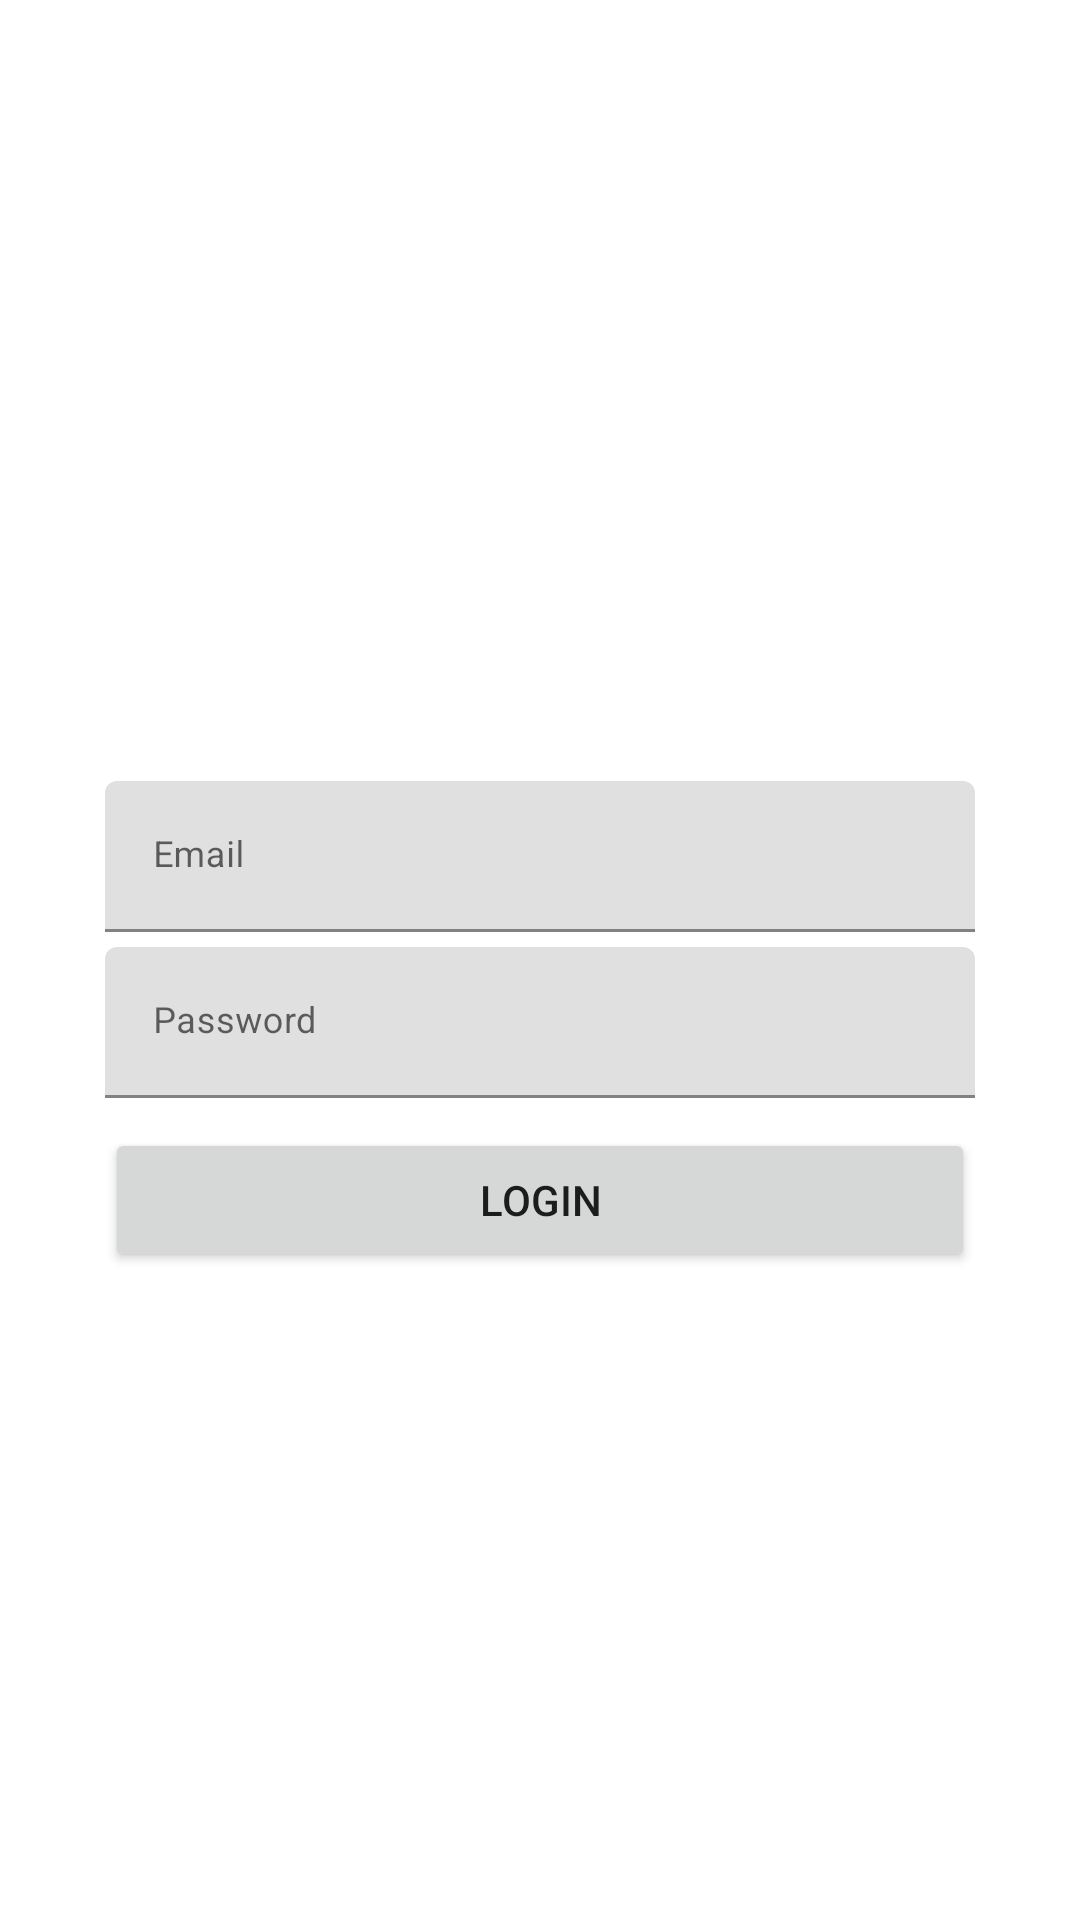

Write the Android layout XML for this screen, with the resource values it uses.
<!-- AndroidManifest.xml: application theme Theme.EastWingFeedbackAdmin -->
<!-- res/layout/activity_login.xml -->
<?xml version="1.0" encoding="utf-8"?>
<androidx.constraintlayout.widget.ConstraintLayout
    xmlns:android="http://schemas.android.com/apk/res/android"
    xmlns:app="http://schemas.android.com/apk/res-auto"
    xmlns:tools="http://schemas.android.com/tools"
    android:layout_width="match_parent"
    android:layout_height="match_parent"
    android:id="@+id/const_login"
    tools:context=".activities.LoginActivity">

    <ImageView
        android:scaleType="centerInside"
        android:src="@drawable/feedback_logo"
        app:layout_constraintBottom_toTopOf="@id/input_login_email"
        app:layout_constraintRight_toRightOf="parent"
        app:layout_constraintLeft_toLeftOf="parent"
        app:layout_constraintTop_toTopOf="parent"
        android:layout_width="200dp"
        android:layout_height="200dp"
        android:contentDescription="@string/app_name" />

    <TextView
        android:id="@+id/tv_divider"
        app:layout_constraintRight_toRightOf="parent"
        app:layout_constraintLeft_toLeftOf="parent"
        app:layout_constraintBottom_toBottomOf="parent"
        app:layout_constraintTop_toTopOf="parent"
        android:layout_width="wrap_content"
        android:layout_height="wrap_content" />

    <com.google.android.material.textfield.TextInputLayout
        android:id="@+id/input_login_email"
        android:layout_width="0dp"
        android:layout_marginStart="@dimen/margin_large"
        android:layout_marginEnd="@dimen/margin_large"
        android:layout_height="wrap_content"
        app:layout_constraintBottom_toTopOf="@id/tv_divider"
        app:layout_constraintLeft_toLeftOf="parent"
        app:layout_constraintRight_toRightOf="parent"
        >

        <com.google.android.material.textfield.TextInputEditText
            android:id="@+id/et_login_email"
            android:layout_width="match_parent"
            android:layout_height="wrap_content"
            android:inputType="textEmailAddress"
            android:hint="@string/email"
            android:textSize="@dimen/normal_text" />

    </com.google.android.material.textfield.TextInputLayout>

    <com.google.android.material.textfield.TextInputLayout
        android:id="@+id/input_login_password"
        android:layout_width="0dp"
        android:layout_marginStart="@dimen/margin_large"
        android:layout_marginEnd="@dimen/margin_large"
        android:layout_height="wrap_content"
        android:layout_marginTop="@dimen/margin_tiny"
        app:layout_constraintLeft_toLeftOf="parent"
        app:layout_constraintRight_toRightOf="parent"
        app:layout_constraintTop_toBottomOf="@id/input_login_email">

        <com.google.android.material.textfield.TextInputEditText
            android:id="@+id/et_login_password"
            android:layout_width="match_parent"
            android:layout_height="wrap_content"
            android:ems="15"
            android:inputType="textPassword"
            android:hint="@string/password"
            android:textSize="@dimen/normal_text" />

    </com.google.android.material.textfield.TextInputLayout>

    <ProgressBar
        android:visibility="gone"
        android:id="@+id/probar_login"
        android:indeterminate="true"
        android:layout_marginBottom="@dimen/margin_tiny"
        app:layout_constraintBottom_toTopOf="@id/input_login_email"
        app:layout_constraintRight_toRightOf="@id/input_login_password"
        app:layout_constraintLeft_toLeftOf="@id/input_login_password"
        style="@style/Base.Widget.AppCompat.ProgressBar.Horizontal"
        android:layout_width="0dp"
        android:layout_height="wrap_content" />

    <Button
        android:onClick="LoginAction"
        android:layout_width="0dp"
        android:layout_height="wrap_content"
        android:layout_marginTop="@dimen/margin_small"
        style="@style/App_Button_Style"
        android:text="@string/login"
        app:layout_constraintLeft_toLeftOf="@id/input_login_password"
        app:layout_constraintRight_toRightOf="@id/input_login_password"
        app:layout_constraintTop_toBottomOf="@id/input_login_password" />

</androidx.constraintlayout.widget.ConstraintLayout>
<!-- resources referenced by this layout -->
<resources>
  <dimen name="margin_large">35dp</dimen>
  <dimen name="margin_small">10dp</dimen>
  <dimen name="margin_tiny">5dp</dimen>
  <dimen name="normal_text">12sp</dimen>
  <string name="app_name">EastWing Feedback Admin</string>
  <string name="email">Email</string>
  <string name="login">Login</string>
  <string name="password">Password</string>
  <style name="App_Button_Style">
          <item name="background">@drawable/app_button_background</item>
      </style>
  <style name="Theme.EastWingFeedbackAdmin" parent="Theme.MaterialComponents.DayNight.DarkActionBar">
          
          <item name="colorPrimary">@color/colorPrimary</item>
          <item name="colorPrimaryVariant">@color/colorPrimaryDark</item>
          <item name="colorOnPrimary">@color/white</item>
          
          <item name="colorSecondary">@color/colorPrimaryDark</item>
          <item name="colorSecondaryVariant">@color/colorPrimaryDark</item>
          <item name="colorOnSecondary">@color/black</item>
          
          <item name="android:statusBarColor" tools:targetApi="l">?attr/colorPrimaryVariant</item>
          
      </style>
  <!-- not gathered from this repository: default colours our renderer supplied (Android Studio template values) -->
  <color name="black">#FF000000</color>
  <color name="white">#FFFFFFFF</color>
  <color name="colorPrimary">#FF6200EE</color>
  <color name="colorPrimaryDark">#FF3700B3</color>
</resources>
